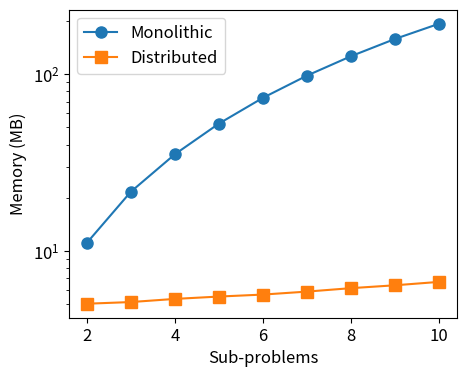

Python code for this plot:
import numpy as np
import matplotlib.pyplot as plt



copies = np.array([2, 3, 4, 5, 6, 7, 8, 9, 10])

# monolithic_memory_csdl = np.array([53.302, 73.99, 100.646, 132.946, 170.566, 213.768, 262.973, 318.20, 377.307]) - 47.98 # (the 40 is the csdl cost...)
monolithic_memory_jax = np.array([11.063, 21.581, 35.208, 52.54, 73.571, 98.296, 126.656, 158.705, 193.573])

distributed_memory = np.array([5.006, 5.116, 5.33, 5.497, 5.641, 5.864, 6.134, 6.368, 6.657])




plt.figure(figsize=(5, 4))
plt.rcParams.update({'font.size': 12})

plt.plot(copies, monolithic_memory_jax, label='Monolithic', marker='o', markersize=8)
plt.plot(copies, distributed_memory, label='Distributed', marker='s', markersize=8)
plt.xlabel('Sub-problems')
plt.ylabel('Memory (MB)')
plt.legend()

plt.yscale('log')
plt.savefig('memory.png', dpi=300, transparent=True, bbox_inches='tight')
plt.show()